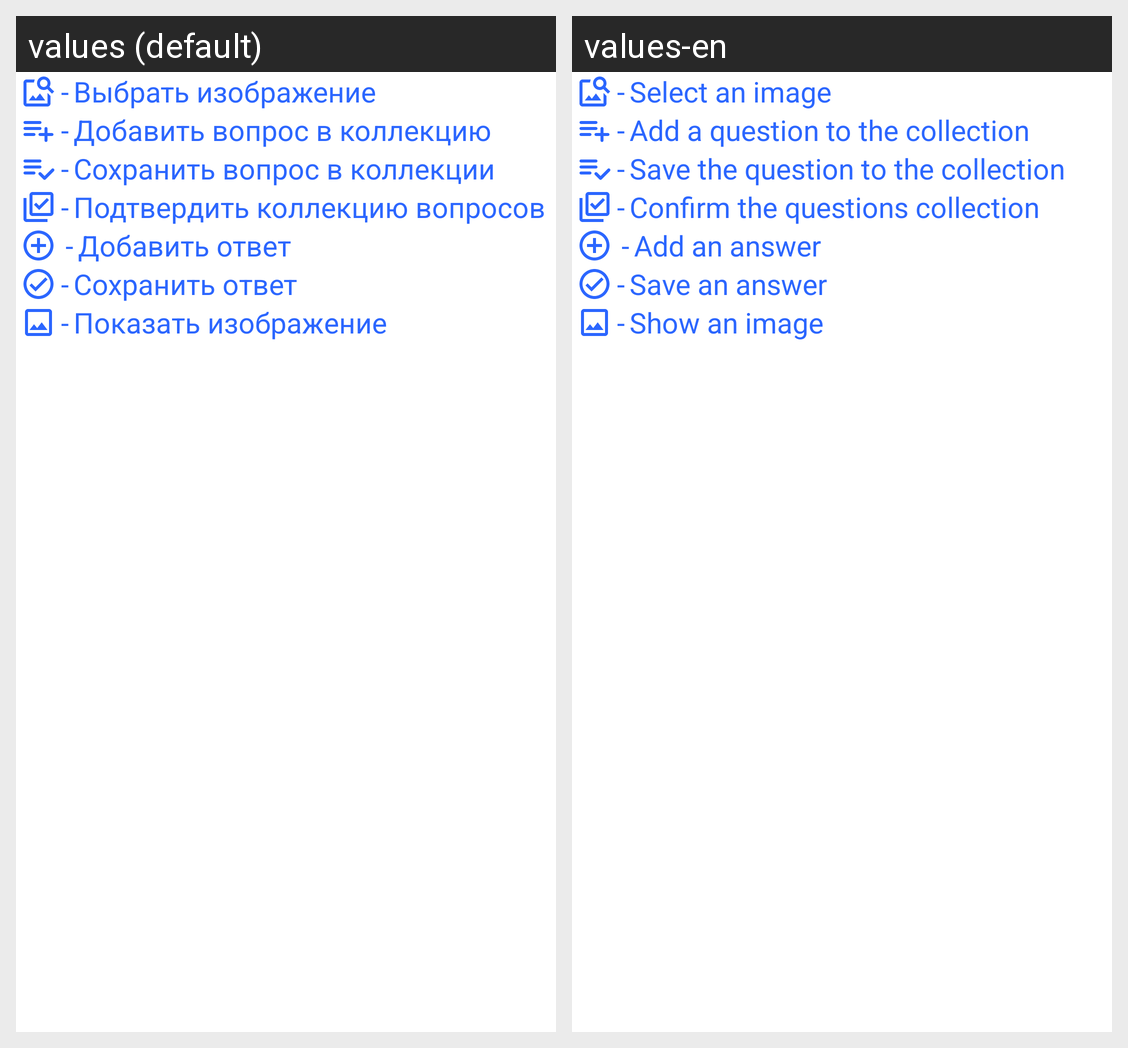

Locale-by-locale string values for the Android screen shown in this grid:
Android screen res/layout/fragment_add_image_info.xml rendered under 2 locales, left to right: values (default), values-en. Device: Nexus 5 (rendered at 1080×1920; each locale shown at half size, 540×960, under a caption strip naming it); theme Theme.MemoryTraining.
Strings drawn on this screen, with the default value and each locale's value (text and hints the layout hard-codes, and strings that could not be matched under every locale, appear in the picture but are not listed):

hyphen
  values: -
  values-en: -

tv_choose_image
  values: Выбрать изображение
  values-en: Select an image

tv_add_question
  values: Добавить вопрос в коллекцию
  values-en: Add a question to the collection

tv_save_question
  values: Сохранить вопрос в коллекции
  values-en: Save the question to the collection

tv_confirm_questions_collection
  values: Подтвердить коллекцию вопросов
  values-en: Confirm the questions collection

tv_add_answer
  values: Добавить ответ
  values-en: Add an answer

tv_save_answer
  values: Сохранить ответ
  values-en: Save an answer

tv_remind_image
  values: Показать изображение
  values-en: Show an image
